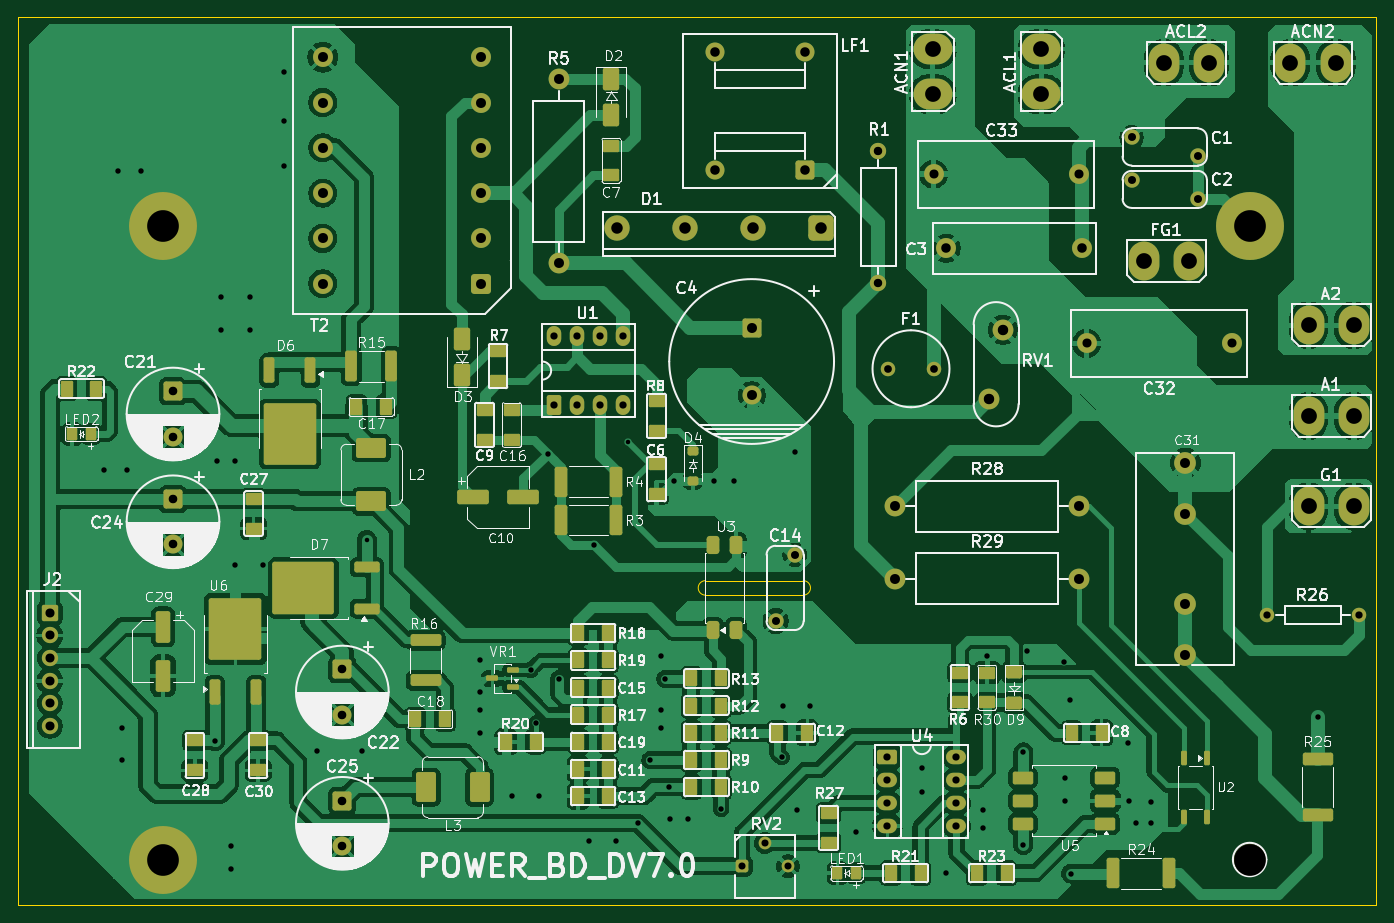
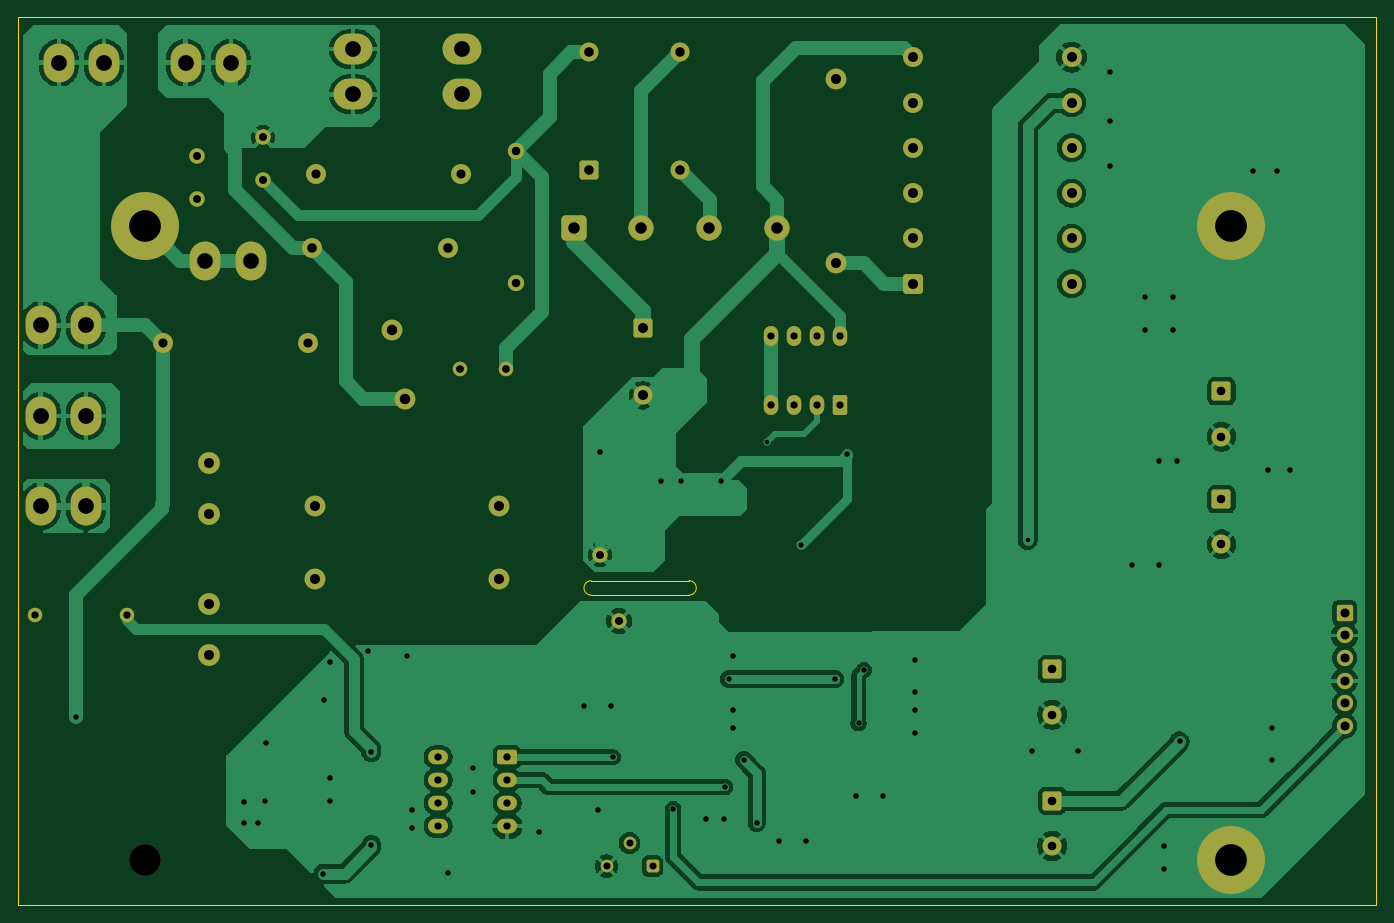
Circuit board: 10 layer files. Board 150.0 x 98.0 mm.
- bottom_copper: POWER_BD_DV7-B_Cu.gbr (139045 bytes)
- bottom_mask: POWER_BD_DV7-B_Mask.gbr (5621 bytes)
- paste: POWER_BD_DV7-B_Paste.gbr (457 bytes)
- outline: POWER_BD_DV7-Edge_Cuts.gbr (859 bytes)
- top_copper: POWER_BD_DV7-F_Cu.gbr (376580 bytes)
- top_mask: POWER_BD_DV7-F_Mask.gbr (12658 bytes)
- paste: POWER_BD_DV7-F_Paste.gbr (8866 bytes)
- top_silk: POWER_BD_DV7-F_Silkscreen.gbr (199790 bytes)
- drill: POWER_BD_DV7-NPTH.drl (339 bytes)
- drill: POWER_BD_DV7-PTH.drl (3299 bytes)

=== bottom_copper: POWER_BD_DV7-B_Cu.gbr (139045 bytes, source omitted) ===
=== bottom_mask: POWER_BD_DV7-B_Mask.gbr ===
%TF.GenerationSoftware,KiCad,Pcbnew,10.0.1*%
%TF.CreationDate,2026-10-20T21:24:37+09:00*%
%TF.ProjectId,POWER_BD_DV7,504f5745-525f-4424-945f-4456372e6b69,rev?*%
%TF.SameCoordinates,Original*%
%TF.FileFunction,Soldermask,Bot*%
%TF.FilePolarity,Negative*%
%FSLAX46Y46*%
G04 Gerber Fmt 4.6, Leading zero omitted, Abs format (unit mm)*
G04 Created by KiCad (PCBNEW 10.0.1) date 2026-10-20 21:24:37*
%MOMM*%
%LPD*%
G01*
G04 APERTURE LIST*
G04 Aperture macros list*
%AMRoundRect*
0 Rectangle with rounded corners*
0 $1 Rounding radius*
0 $2 $3 $4 $5 $6 $7 $8 $9 X,Y pos of 4 corners*
0 Add a 4 corners polygon primitive as box body*
4,1,4,$2,$3,$4,$5,$6,$7,$8,$9,$2,$3,0*
0 Add four circle primitives for the rounded corners*
1,1,$1+$1,$2,$3*
1,1,$1+$1,$4,$5*
1,1,$1+$1,$6,$7*
1,1,$1+$1,$8,$9*
0 Add four rect primitives between the rounded corners*
20,1,$1+$1,$2,$3,$4,$5,0*
20,1,$1+$1,$4,$5,$6,$7,0*
20,1,$1+$1,$6,$7,$8,$9,0*
20,1,$1+$1,$8,$9,$2,$3,0*%
G04 Aperture macros list end*
%ADD10RoundRect,0.250000X0.550000X-0.850000X0.550000X0.850000X-0.550000X0.850000X-0.550000X-0.850000X0*%
%ADD11O,1.600000X2.200000*%
%ADD12C,2.200000*%
%ADD13RoundRect,0.262500X-0.787500X0.787500X-0.787500X-0.787500X0.787500X-0.787500X0.787500X0.787500X0*%
%ADD14C,2.100000*%
%ADD15RoundRect,0.500000X0.900000X0.900000X-0.900000X0.900000X-0.900000X-0.900000X0.900000X-0.900000X0*%
%ADD16C,2.800000*%
%ADD17RoundRect,0.216000X-0.684000X0.684000X-0.684000X-0.684000X0.684000X-0.684000X0.684000X0.684000X0*%
%ADD18C,1.800000*%
%ADD19C,1.700000*%
%ADD20O,3.400000X4.300000*%
%ADD21RoundRect,0.366667X0.733333X-0.733333X0.733333X0.733333X-0.733333X0.733333X-0.733333X-0.733333X0*%
%ADD22RoundRect,0.286416X-0.413584X-0.413584X0.413584X-0.413584X0.413584X0.413584X-0.413584X0.413584X0*%
%ADD23C,1.400000*%
%ADD24C,3.500000*%
%ADD25RoundRect,0.250000X-0.800000X0.800000X-0.800000X-0.800000X0.800000X-0.800000X0.800000X0.800000X0*%
%ADD26C,2.300000*%
%ADD27C,7.500000*%
%ADD28O,4.300000X3.400000*%
%ADD29RoundRect,0.291667X0.758333X-0.758333X0.758333X0.758333X-0.758333X0.758333X-0.758333X-0.758333X0*%
%ADD30C,1.600000*%
%ADD31C,2.400000*%
%ADD32RoundRect,0.250000X-0.850000X-0.550000X0.850000X-0.550000X0.850000X0.550000X-0.850000X0.550000X0*%
%ADD33O,2.200000X1.600000*%
G04 APERTURE END LIST*
D10*
%TO.C,U1*%
X59190000Y55190000D03*
D11*
X61730000Y55190000D03*
X64270000Y55190000D03*
X66810000Y55190000D03*
X66810000Y62810000D03*
X64270000Y62810000D03*
X61730000Y62810000D03*
X59190000Y62810000D03*
%TD*%
D12*
%TO.C,C3*%
X102500000Y72500000D03*
X117500000Y72500000D03*
%TD*%
%TO.C,C33*%
X117100000Y80700000D03*
X101100000Y80700000D03*
%TD*%
D13*
%TO.C,C21*%
X17100000Y56700000D03*
D14*
X17100000Y51700000D03*
%TD*%
D15*
%TO.C,D1*%
X88650000Y74800000D03*
D16*
X81150000Y74800000D03*
X73650000Y74800000D03*
X66150000Y74800000D03*
%TD*%
D17*
%TO.C,J2*%
X3500000Y32250000D03*
D18*
X3500000Y29750000D03*
X3500000Y27250000D03*
X3500000Y24750000D03*
X3500000Y22250000D03*
X3500000Y19750000D03*
%TD*%
D19*
%TO.C,C2*%
X130285000Y77950000D03*
X122965000Y80050000D03*
%TD*%
D20*
%TO.C,ACL2*%
X126500000Y93000000D03*
X131500000Y93000000D03*
%TD*%
D21*
%TO.C,T2*%
X51150000Y68600000D03*
D12*
X51150000Y73600000D03*
X51150000Y78600000D03*
X51150000Y83600000D03*
X51150000Y88600000D03*
X51150000Y93600000D03*
X33650000Y93600000D03*
X33650000Y88600000D03*
X33650000Y83600000D03*
X33650000Y78600000D03*
X33650000Y73600000D03*
X33650000Y68600000D03*
%TD*%
D22*
%TO.C,RV2*%
X79930000Y4285000D03*
D23*
X82470000Y6825000D03*
X85010000Y4285000D03*
%TD*%
D12*
%TO.C,C32*%
X118000000Y62000000D03*
X134000000Y62000000D03*
%TD*%
D13*
%TO.C,C24*%
X17100000Y44800000D03*
D14*
X17100000Y39800000D03*
%TD*%
D24*
%TO.C,H2*%
X136000000Y5000000D03*
%TD*%
D25*
%TO.C,C4*%
X81000000Y63750000D03*
D14*
X81000000Y56250000D03*
%TD*%
D26*
%TO.C,R29*%
X96840000Y36000000D03*
X117160000Y36000000D03*
%TD*%
D20*
%TO.C,FG1*%
X124300000Y71100000D03*
X129300000Y71100000D03*
%TD*%
D27*
%TO.C,H3*%
X16000000Y75000000D03*
%TD*%
D28*
%TO.C,ACN1*%
X101000000Y89500000D03*
X101000000Y94500000D03*
%TD*%
D27*
%TO.C,H4*%
X16000000Y5000000D03*
%TD*%
D29*
%TO.C,LF1*%
X86900000Y81200000D03*
D14*
X86900000Y94200000D03*
X76900000Y94200000D03*
X76900000Y81200000D03*
%TD*%
D27*
%TO.C,H1*%
X136000000Y75000000D03*
%TD*%
D26*
%TO.C,RV1*%
X108750000Y63510000D03*
X107250000Y55890000D03*
%TD*%
D19*
%TO.C,C1*%
X122955000Y84750000D03*
X130275000Y82650000D03*
%TD*%
D26*
%TO.C,R5*%
X59700000Y70840000D03*
X59700000Y91160000D03*
%TD*%
D28*
%TO.C,ACL1*%
X113000000Y89500000D03*
X113000000Y94500000D03*
%TD*%
D20*
%TO.C,A1*%
X142500000Y54000000D03*
X147500000Y54000000D03*
%TD*%
%TO.C,G1*%
X142500000Y44000000D03*
X147500000Y44000000D03*
%TD*%
%TO.C,A2*%
X142500000Y64000000D03*
X147500000Y64000000D03*
%TD*%
D30*
%TO.C,F1*%
X101140000Y59200000D03*
X96060000Y59200000D03*
%TD*%
D18*
%TO.C,R1*%
X95000000Y68700000D03*
X95000000Y83300000D03*
%TD*%
D31*
%TO.C,C31*%
X128900000Y27600000D03*
X128900000Y48800000D03*
X128900000Y33200000D03*
X128900000Y43200000D03*
%TD*%
D13*
%TO.C,C25*%
X35800000Y11500000D03*
D14*
X35800000Y6500000D03*
%TD*%
D32*
%TO.C,U4*%
X95990000Y16310000D03*
D33*
X95990000Y13770000D03*
X95990000Y11230000D03*
X95990000Y8690000D03*
X103610000Y8690000D03*
X103610000Y11230000D03*
X103610000Y13770000D03*
X103610000Y16310000D03*
%TD*%
D30*
%TO.C,R26*%
X137920000Y32000000D03*
X148080000Y32000000D03*
%TD*%
D20*
%TO.C,ACN2*%
X140500000Y93000000D03*
X145500000Y93000000D03*
%TD*%
D26*
%TO.C,R28*%
X96840000Y44000000D03*
X117160000Y44000000D03*
%TD*%
D13*
%TO.C,C22*%
X35800000Y26000000D03*
D14*
X35800000Y21000000D03*
%TD*%
D19*
%TO.C,C14*%
X85750000Y38660000D03*
X83650000Y31340000D03*
%TD*%
M02*

=== paste: POWER_BD_DV7-B_Paste.gbr ===
%TF.GenerationSoftware,KiCad,Pcbnew,10.0.1*%
%TF.CreationDate,2026-10-20T21:24:37+09:00*%
%TF.ProjectId,POWER_BD_DV7,504f5745-525f-4424-945f-4456372e6b69,rev?*%
%TF.SameCoordinates,Original*%
%TF.FileFunction,Paste,Bot*%
%TF.FilePolarity,Positive*%
%FSLAX46Y46*%
G04 Gerber Fmt 4.6, Leading zero omitted, Abs format (unit mm)*
G04 Created by KiCad (PCBNEW 10.0.1) date 2026-10-20 21:24:37*
%MOMM*%
%LPD*%
G01*
G04 APERTURE LIST*
G04 APERTURE END LIST*
M02*

=== outline: POWER_BD_DV7-Edge_Cuts.gbr ===
%TF.GenerationSoftware,KiCad,Pcbnew,10.0.1*%
%TF.CreationDate,2026-10-20T21:24:37+09:00*%
%TF.ProjectId,POWER_BD_DV7,504f5745-525f-4424-945f-4456372e6b69,rev?*%
%TF.SameCoordinates,Original*%
%TF.FileFunction,Profile,NP*%
%FSLAX46Y46*%
G04 Gerber Fmt 4.6, Leading zero omitted, Abs format (unit mm)*
G04 Created by KiCad (PCBNEW 10.0.1) date 2026-10-20 21:24:37*
%MOMM*%
%LPD*%
G01*
G04 APERTURE LIST*
%TA.AperFunction,Profile*%
%ADD10C,0.100000*%
%TD*%
%TA.AperFunction,Profile*%
%ADD11C,0.050000*%
%TD*%
G04 APERTURE END LIST*
D10*
X0Y98000000D02*
X150000000Y98000000D01*
X150000000Y0D01*
X0Y0D01*
X0Y98000000D01*
D11*
X75900000Y34200000D02*
G75*
G02*
X75900000Y35800000I0J800000D01*
G01*
X75900000Y34200000D02*
X86700000Y34200000D01*
X86700000Y35800000D02*
X75900000Y35800000D01*
X86700000Y35800000D02*
G75*
G02*
X86700000Y34200000I0J-800000D01*
G01*
M02*

=== top_copper: POWER_BD_DV7-F_Cu.gbr (376580 bytes, source omitted) ===
=== top_mask: POWER_BD_DV7-F_Mask.gbr (12658 bytes, source omitted) ===
=== paste: POWER_BD_DV7-F_Paste.gbr (8866 bytes, source omitted) ===
=== top_silk: POWER_BD_DV7-F_Silkscreen.gbr (199790 bytes, source omitted) ===
=== drill: POWER_BD_DV7-NPTH.drl ===
M48
; DRILL file KiCad 10.0.1 date 2026-10-20T21:24:29
; FORMAT={-:-/ absolute / metric / decimal}
; #@! TF.CreationDate,2026-10-20T21:24:29+09:00
; #@! TF.GenerationSoftware,Kicad,Pcbnew,10.0.1
; #@! TF.FileFunction,NonPlated,1,2,NPTH
FMAT,2
METRIC
; #@! TA.AperFunction,NonPlated,NPTH,ComponentDrill
T1C3.500
%
G90
G05
T1
X136.0Y5.0
M30

=== drill: POWER_BD_DV7-PTH.drl ===
M48
; DRILL file KiCad 10.0.1 date 2026-10-20T21:24:29
; FORMAT={-:-/ absolute / metric / decimal}
; #@! TF.CreationDate,2026-10-20T21:24:29+09:00
; #@! TF.GenerationSoftware,Kicad,Pcbnew,10.0.1
; #@! TF.FileFunction,Plated,1,2,PTH
FMAT,2
METRIC
; #@! TA.AperFunction,Plated,PTH,ViaDrill
T1C0.500
; #@! TA.AperFunction,Plated,PTH,ViaDrill
T2C0.600
; #@! TA.AperFunction,Plated,PTH,ComponentDrill
T3C0.780
; #@! TA.AperFunction,Plated,PTH,ComponentDrill
T4C0.800
; #@! TA.AperFunction,Plated,PTH,ComponentDrill
T5C0.850
; #@! TA.AperFunction,Plated,PTH,ComponentDrill
T6C0.880
; #@! TA.AperFunction,Plated,PTH,ComponentDrill
T7C0.930
; #@! TA.AperFunction,Plated,PTH,ComponentDrill
T8C0.950
; #@! TA.AperFunction,Plated,PTH,ComponentDrill
T9C1.000
; #@! TA.AperFunction,Plated,PTH,ComponentDrill
T10C1.050
; #@! TA.AperFunction,Plated,PTH,ComponentDrill
T11C1.100
; #@! TA.AperFunction,Plated,PTH,ComponentDrill
T12C1.150
; #@! TA.AperFunction,Plated,PTH,ComponentDrill
T13C1.270
; #@! TA.AperFunction,Plated,PTH,ComponentDrill
T14C1.740
; #@! TA.AperFunction,Plated,PTH,ComponentDrill
T15C3.500
%
G90
G05
T1
X38.5Y40.3
X67.3Y51.1
T2
X9.5Y48.0
X11.0Y81.0
X11.5Y19.5
X11.5Y16.0
X12.0Y48.0
X13.6Y81.0
X21.72Y18.055
X22.0Y49.0
X22.4Y67.1
X22.4Y63.5
X23.5Y6.5
X23.5Y4.0
X24.0Y49.0
X24.0Y37.5
X25.6Y67.1
X25.6Y63.5
X27.0Y37.5
X29.4Y92.0
X29.4Y86.6
X29.4Y81.6
X33.0Y17.0
X38.0Y17.0
X51.0Y27.0
X51.0Y23.5
X51.0Y21.5
X51.0Y19.0
X54.5Y12.0
X56.6Y25.95
X57.175Y20.05
X57.5Y12.0
X58.5Y49.8
X59.76Y24.95
X63.0Y7.0
X63.55Y39.75
X66.0Y7.0
X68.425Y9.05
X69.82Y15.99
X71.0Y27.5
X71.0Y21.5
X71.0Y19.5
X71.47Y24.94
X71.9Y13.0
X72.0Y9.5
X72.4Y46.8
X74.0Y9.5
X76.8Y46.8
X77.64Y10.6
X79.0Y46.8
X84.32Y16.31
X84.5Y22.0
X85.75Y50.05
X86.0Y10.5
X87.5Y22.0
X92.5Y8.0
X99.8Y15.1
X99.8Y12.5
X102.5Y3.5
X106.5Y10.5
X106.5Y8.5
X107.0Y27.5
X111.0Y16.85
X111.0Y6.625
X111.4Y28.0
X115.5Y26.8
X115.6Y14.0
X115.6Y11.5
X116.2Y22.6
X116.275Y3.45
X122.6Y17.825
X122.7Y11.45
X123.5Y9.0
X125.1Y11.4
X125.1Y9.0
X143.6Y20.7
T3
X79.93Y4.285
X82.47Y6.825
X85.01Y4.285
T4
X59.19Y62.81
X59.19Y55.19
X61.73Y62.81
X61.73Y55.19
X64.27Y62.81
X64.27Y55.19
X66.81Y62.81
X66.81Y55.19
X95.99Y16.31
X95.99Y13.77
X95.99Y11.23
X95.99Y8.69
X103.61Y16.31
X103.61Y13.77
X103.61Y11.23
X103.61Y8.69
X137.92Y32.0
X148.08Y32.0
T5
X96.06Y59.2
X101.14Y59.2
T6
X83.65Y31.34
X85.75Y38.66
X122.955Y84.75
X122.965Y80.05
X130.275Y82.65
X130.285Y77.95
T7
X95.0Y83.3
X95.0Y68.7
T8
X17.1Y56.7
X17.1Y51.7
X17.1Y44.8
X17.1Y39.8
X35.8Y26.0
X35.8Y21.0
X35.8Y11.5
X35.8Y6.5
T9
X3.5Y32.25
X3.5Y29.75
X3.5Y27.25
X3.5Y24.75
X3.5Y22.25
X3.5Y19.75
X101.1Y80.7
X117.1Y80.7
X118.0Y62.0
X134.0Y62.0
T10
X76.9Y94.2
X76.9Y81.2
X86.9Y94.2
X86.9Y81.2
X102.5Y72.5
X117.5Y72.5
T11
X33.65Y93.6
X33.65Y88.6
X33.65Y83.6
X33.65Y78.6
X33.65Y73.6
X33.65Y68.6
X51.15Y93.6
X51.15Y88.6
X51.15Y83.6
X51.15Y78.6
X51.15Y73.6
X51.15Y68.6
X59.7Y91.16
X59.7Y70.84
X81.0Y63.75
X81.0Y56.25
X96.84Y44.0
X96.84Y36.0
X117.16Y44.0
X117.16Y36.0
X128.9Y48.8
X128.9Y43.2
X128.9Y33.2
X128.9Y27.6
T12
X107.25Y55.89
X108.75Y63.51
T13
X66.15Y74.8
X73.65Y74.8
X81.15Y74.8
X88.65Y74.8
T14
X101.0Y94.5
X101.0Y89.5
X113.0Y94.5
X113.0Y89.5
X124.3Y71.1
X126.5Y93.0
X129.3Y71.1
X131.5Y93.0
X140.5Y93.0
X142.5Y64.0
X142.5Y54.0
X142.5Y44.0
X145.5Y93.0
X147.5Y64.0
X147.5Y54.0
X147.5Y44.0
T15
X16.0Y75.0
X16.0Y5.0
X136.0Y75.0
M30
